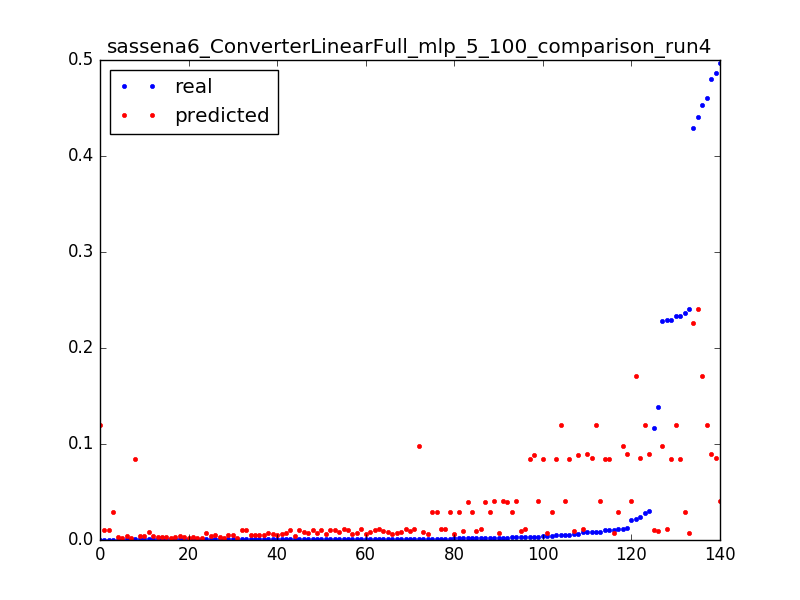

Source data for this figure (header and first rows):
0.22805292212475248, 0.0979844652904, 0.0031847133757961785
0.01176, 0.09808, 0.006369
0.001193, 0.09818, 0.009554
1.3112518521432411e-05, 0.1196, 0.003185
0.2333, 0.1196, 0.006369
0.004773, 0.1196, 0.009554
1.3112518521432411e-05, 0.01012, 0.003185
0.1162, 0.01, 0.006369
0.1387, 0.009874, 0.009554
0.005901, 0.009749, 0.01274
0.003042, 0.009617, 0.01592
0.001914, 0.00946, 0.01911
0.001639, 0.009306, 0.02229
0.00118, 0.009151, 0.02548
0.001049, 0.008996, 0.02866
0.001115, 0.008841, 0.03185
0.0009834, 0.008686, 0.03503
0.0008654, 0.008531, 0.03822
0.001075, 0.008376, 0.0414
0.0005901, 0.008221, 0.04459
0.001206, 0.008067, 0.04777
0.0007868, 0.007912, 0.05096
0.0006425, 0.007757, 0.05414
0.001088, 0.007602, 0.05732
0.0007999, 0.007447, 0.06051
0.0007081, 0.007292, 0.06369
0.0009179, 0.007137, 0.06688
0.0007605, 0.006982, 0.07006
0.0007868, 0.006827, 0.07325
0.2368, 0.02957, 0.003185
0.01111, 0.02948, 0.006369
0.004393, 0.02939, 0.009554
0.002623, 0.02929, 0.01274
0.002072, 0.0292, 0.01592
0.001757, 0.02912, 0.01911
0.001613, 0.02903, 0.02229
0.001403, 0.02895, 0.02548
0.001272, 0.02887, 0.02866
0.001272, 0.02878, 0.03185
0.0004196, 0.02868, 0.03503
0.4294, 0.2259, 0.003185
0.441, 0.2409, 0.003185
0.4866, 0.08511, 0.003185
0.024, 0.085, 0.006369
0.008222, 0.0849, 0.009554
0.005219, 0.08481, 0.01274
0.003776, 0.08472, 0.01592
0.4601, 0.1202, 0.003185
0.02856, 0.1202, 0.006369
0.008392, 0.1202, 0.009554
0.2333, 0.08414, 0.003185
0.01049, 0.08419, 0.006369
0.004734, 0.08424, 0.009554
0.00316, 0.08428, 0.01274
0.0005507, 0.08433, 0.01592
0.229, 0.08466, 0.003185
0.01036, 0.08459, 0.006369
0.2404, 0.007274, 0.003185
0.01091, 0.007141, 0.006369
0.003934, 0.007009, 0.009554
0.002229, 0.006876, 0.01274
... 80 more rows
